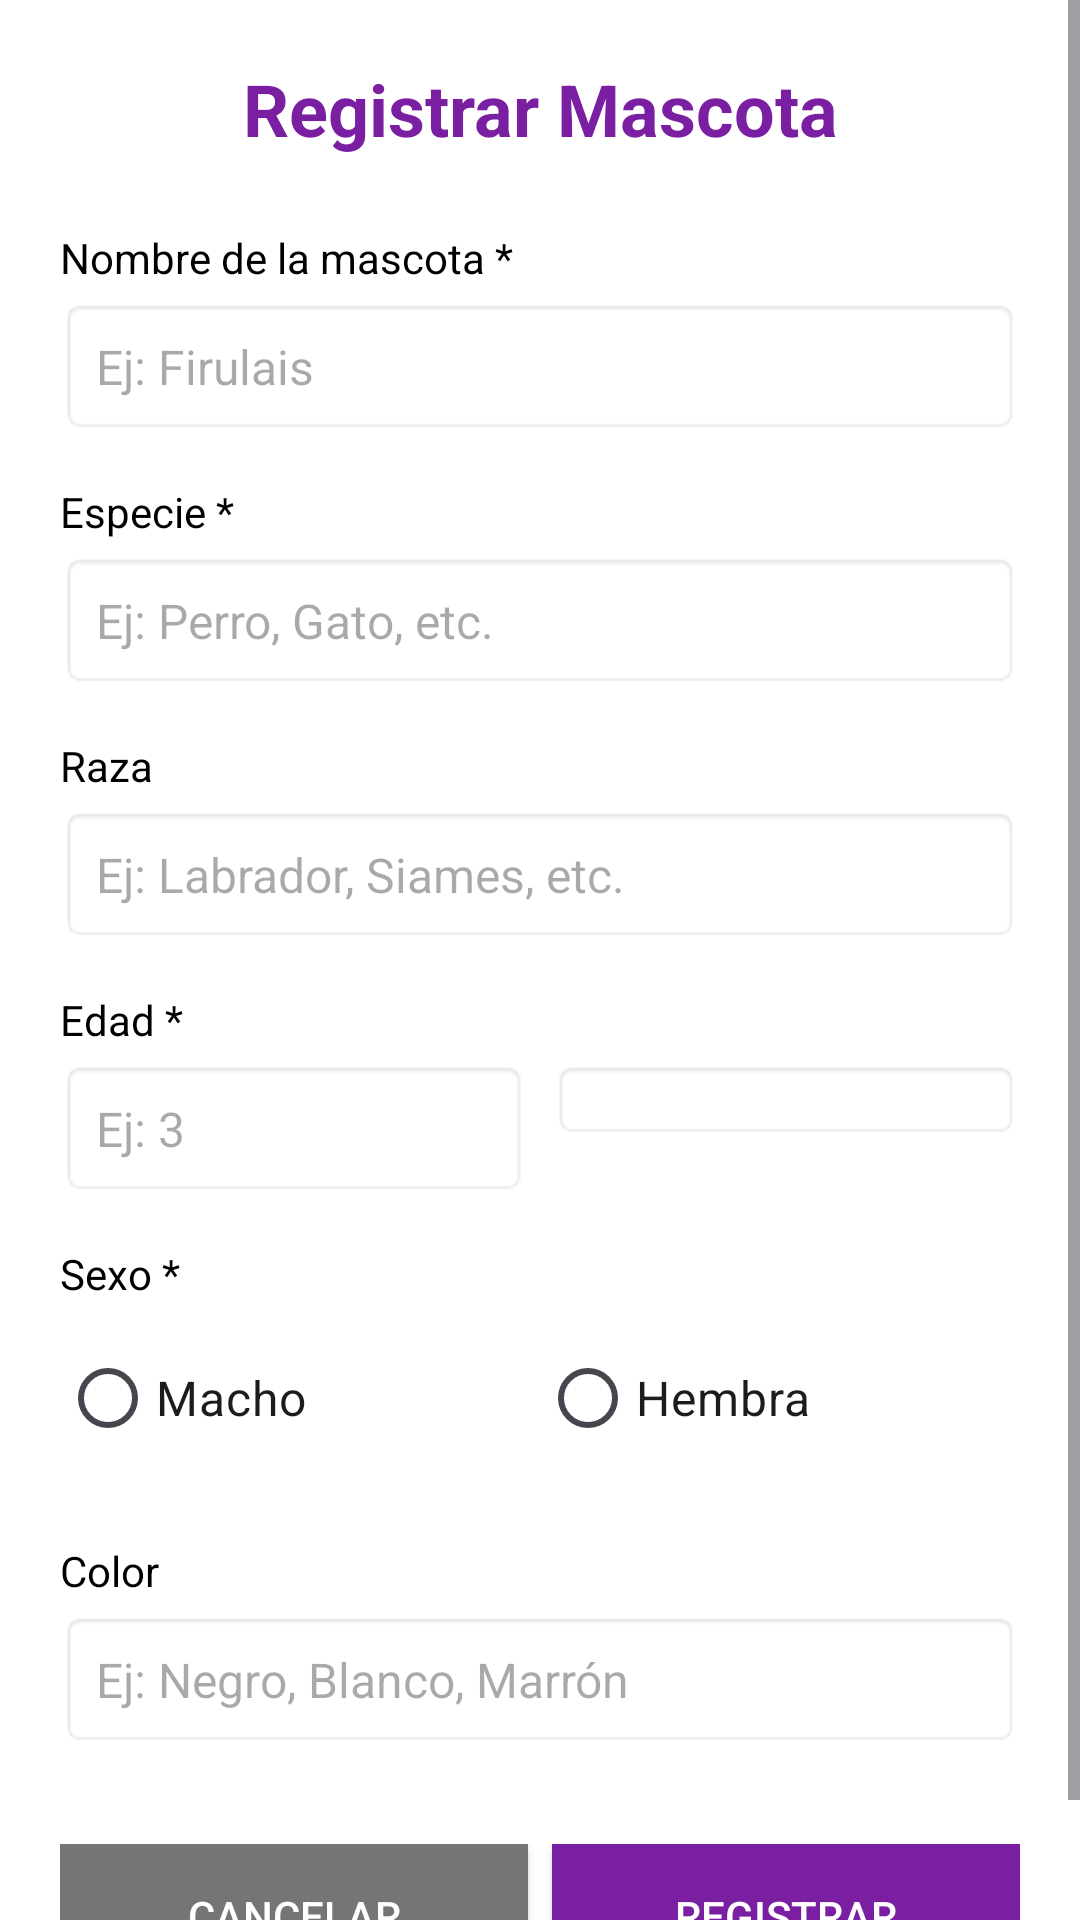

Produce the Android XML layout that renders to this screen, including the resource entries it uses.
<!-- AndroidManifest.xml: application theme Theme.AppVeterinaria -->
<!-- res/layout/registrar_mascota_cliente.xml -->
<?xml version="1.0" encoding="utf-8"?>
<ScrollView xmlns:android="http://schemas.android.com/apk/res/android"
    xmlns:app="http://schemas.android.com/apk/res-auto"
    android:layout_width="match_parent"
    android:layout_height="match_parent"
    android:background="@android:color/white">

    <LinearLayout
        android:id="@+id/llRegistroMascota"
        android:layout_width="match_parent"
        android:layout_height="wrap_content"
        android:orientation="vertical"
        android:padding="20dp">

        
        <TextView
            android:layout_width="match_parent"
            android:layout_height="wrap_content"
            android:text="Registrar Mascota"
            android:textSize="24sp"
            android:textStyle="bold"
            android:gravity="center"
            android:textColor="#7B1FA2"
            android:layout_marginBottom="24dp" />

        
        <TextView
            android:layout_width="wrap_content"
            android:layout_height="wrap_content"
            android:text="Nombre de la mascota *"
            android:textSize="14sp"
            android:textColor="@android:color/black"
            android:layout_marginBottom="4dp" />
        <EditText
            android:id="@+id/etNombreMascota"
            android:layout_width="match_parent"
            android:layout_height="wrap_content"
            android:hint="Ej: Firulais"
            android:background="@android:drawable/editbox_background"
            android:padding="12dp"
            android:textSize="16sp"
            android:layout_marginBottom="16dp" />

        
        <TextView
            android:layout_width="wrap_content"
            android:layout_height="wrap_content"
            android:text="Especie *"
            android:textSize="14sp"
            android:textColor="@android:color/black"
            android:layout_marginBottom="4dp" />
        <EditText
            android:id="@+id/etEspecieMascota"
            android:layout_width="match_parent"
            android:layout_height="wrap_content"
            android:hint="Ej: Perro, Gato, etc."
            android:background="@android:drawable/editbox_background"
            android:padding="12dp"
            android:textSize="16sp"
            android:layout_marginBottom="16dp" />

        
        <TextView
            android:layout_width="wrap_content"
            android:layout_height="wrap_content"
            android:text="Raza"
            android:textSize="14sp"
            android:textColor="@android:color/black"
            android:layout_marginBottom="4dp" />
        <EditText
            android:id="@+id/etRazaMascota"
            android:layout_width="match_parent"
            android:layout_height="wrap_content"
            android:hint="Ej: Labrador, Siames, etc."
            android:background="@android:drawable/editbox_background"
            android:padding="12dp"
            android:textSize="16sp"
            android:layout_marginBottom="16dp" />

        
        <TextView
            android:layout_width="wrap_content"
            android:layout_height="wrap_content"
            android:text="Edad *"
            android:textSize="14sp"
            android:textColor="@android:color/black"
            android:layout_marginBottom="4dp" />
        <LinearLayout
            android:layout_width="match_parent"
            android:layout_height="wrap_content"
            android:orientation="horizontal"
            android:layout_marginBottom="16dp">

            <EditText
                android:id="@+id/etEdadMascota"
                android:layout_width="0dp"
                android:layout_height="wrap_content"
                android:layout_weight="1"
                android:hint="Ej: 3"
                android:inputType="number"
                android:background="@android:drawable/editbox_background"
                android:padding="12dp"
                android:textSize="16sp"
                android:layout_marginEnd="8dp" />

            <Spinner
                android:id="@+id/spinnerUnidadEdad"
                android:layout_width="0dp"
                android:layout_height="wrap_content"
                android:layout_weight="1"
                android:background="@android:drawable/editbox_background"
                android:padding="8dp" />
        </LinearLayout>

        
        <TextView
            android:layout_width="wrap_content"
            android:layout_height="wrap_content"
            android:text="Sexo *"
            android:textSize="14sp"
            android:textColor="@android:color/black"
            android:layout_marginBottom="8dp" />
        <RadioGroup
            android:id="@+id/rgSexoMascota"
            android:layout_width="match_parent"
            android:layout_height="wrap_content"
            android:orientation="horizontal"
            android:layout_marginBottom="24dp">

            <RadioButton
                android:id="@+id/rbMacho"
                android:layout_width="0dp"
                android:layout_height="wrap_content"
                android:layout_weight="1"
                android:text="Macho"
                android:textSize="16sp" />

            <RadioButton
                android:id="@+id/rbHembra"
                android:layout_width="0dp"
                android:layout_height="wrap_content"
                android:layout_weight="1"
                android:text="Hembra"
                android:textSize="16sp" />
        </RadioGroup>

        
        <TextView
            android:layout_width="wrap_content"
            android:layout_height="wrap_content"
            android:text="Color"
            android:textSize="14sp"
            android:textColor="@android:color/black"
            android:layout_marginBottom="4dp" />
        <EditText
            android:id="@+id/etColorMascota"
            android:layout_width="match_parent"
            android:layout_height="wrap_content"
            android:hint="Ej: Negro, Blanco, Marrón"
            android:background="@android:drawable/editbox_background"
            android:padding="12dp"
            android:textSize="16sp"
            android:layout_marginBottom="24dp" />

        
        <LinearLayout
            android:layout_width="match_parent"
            android:layout_height="wrap_content"
            android:orientation="horizontal"
            android:layout_marginTop="8dp">

            <Button
                android:id="@+id/btnCancelarMascota"
                android:layout_width="0dp"
                android:layout_height="wrap_content"
                android:layout_weight="1"
                android:text="Cancelar"
                android:textColor="@android:color/white"
                android:background="#757575"
                android:layout_marginEnd="8dp" />

            <Button
                android:id="@+id/btnRegistrarMascota"
                android:layout_width="0dp"
                android:layout_height="wrap_content"
                android:layout_weight="1"
                android:text="Registrar"
                android:textColor="@android:color/white"
                android:background="#7B1FA2" />
        </LinearLayout>

    </LinearLayout>
</ScrollView>
<!-- resources referenced by this layout -->
<resources>
  <style name="Theme.AppVeterinaria" parent="Base.Theme.AppVeterinaria" />
  <style name="Base.Theme.AppVeterinaria" parent="Theme.Material3.DayNight.NoActionBar">
          
          
      </style>
</resources>
